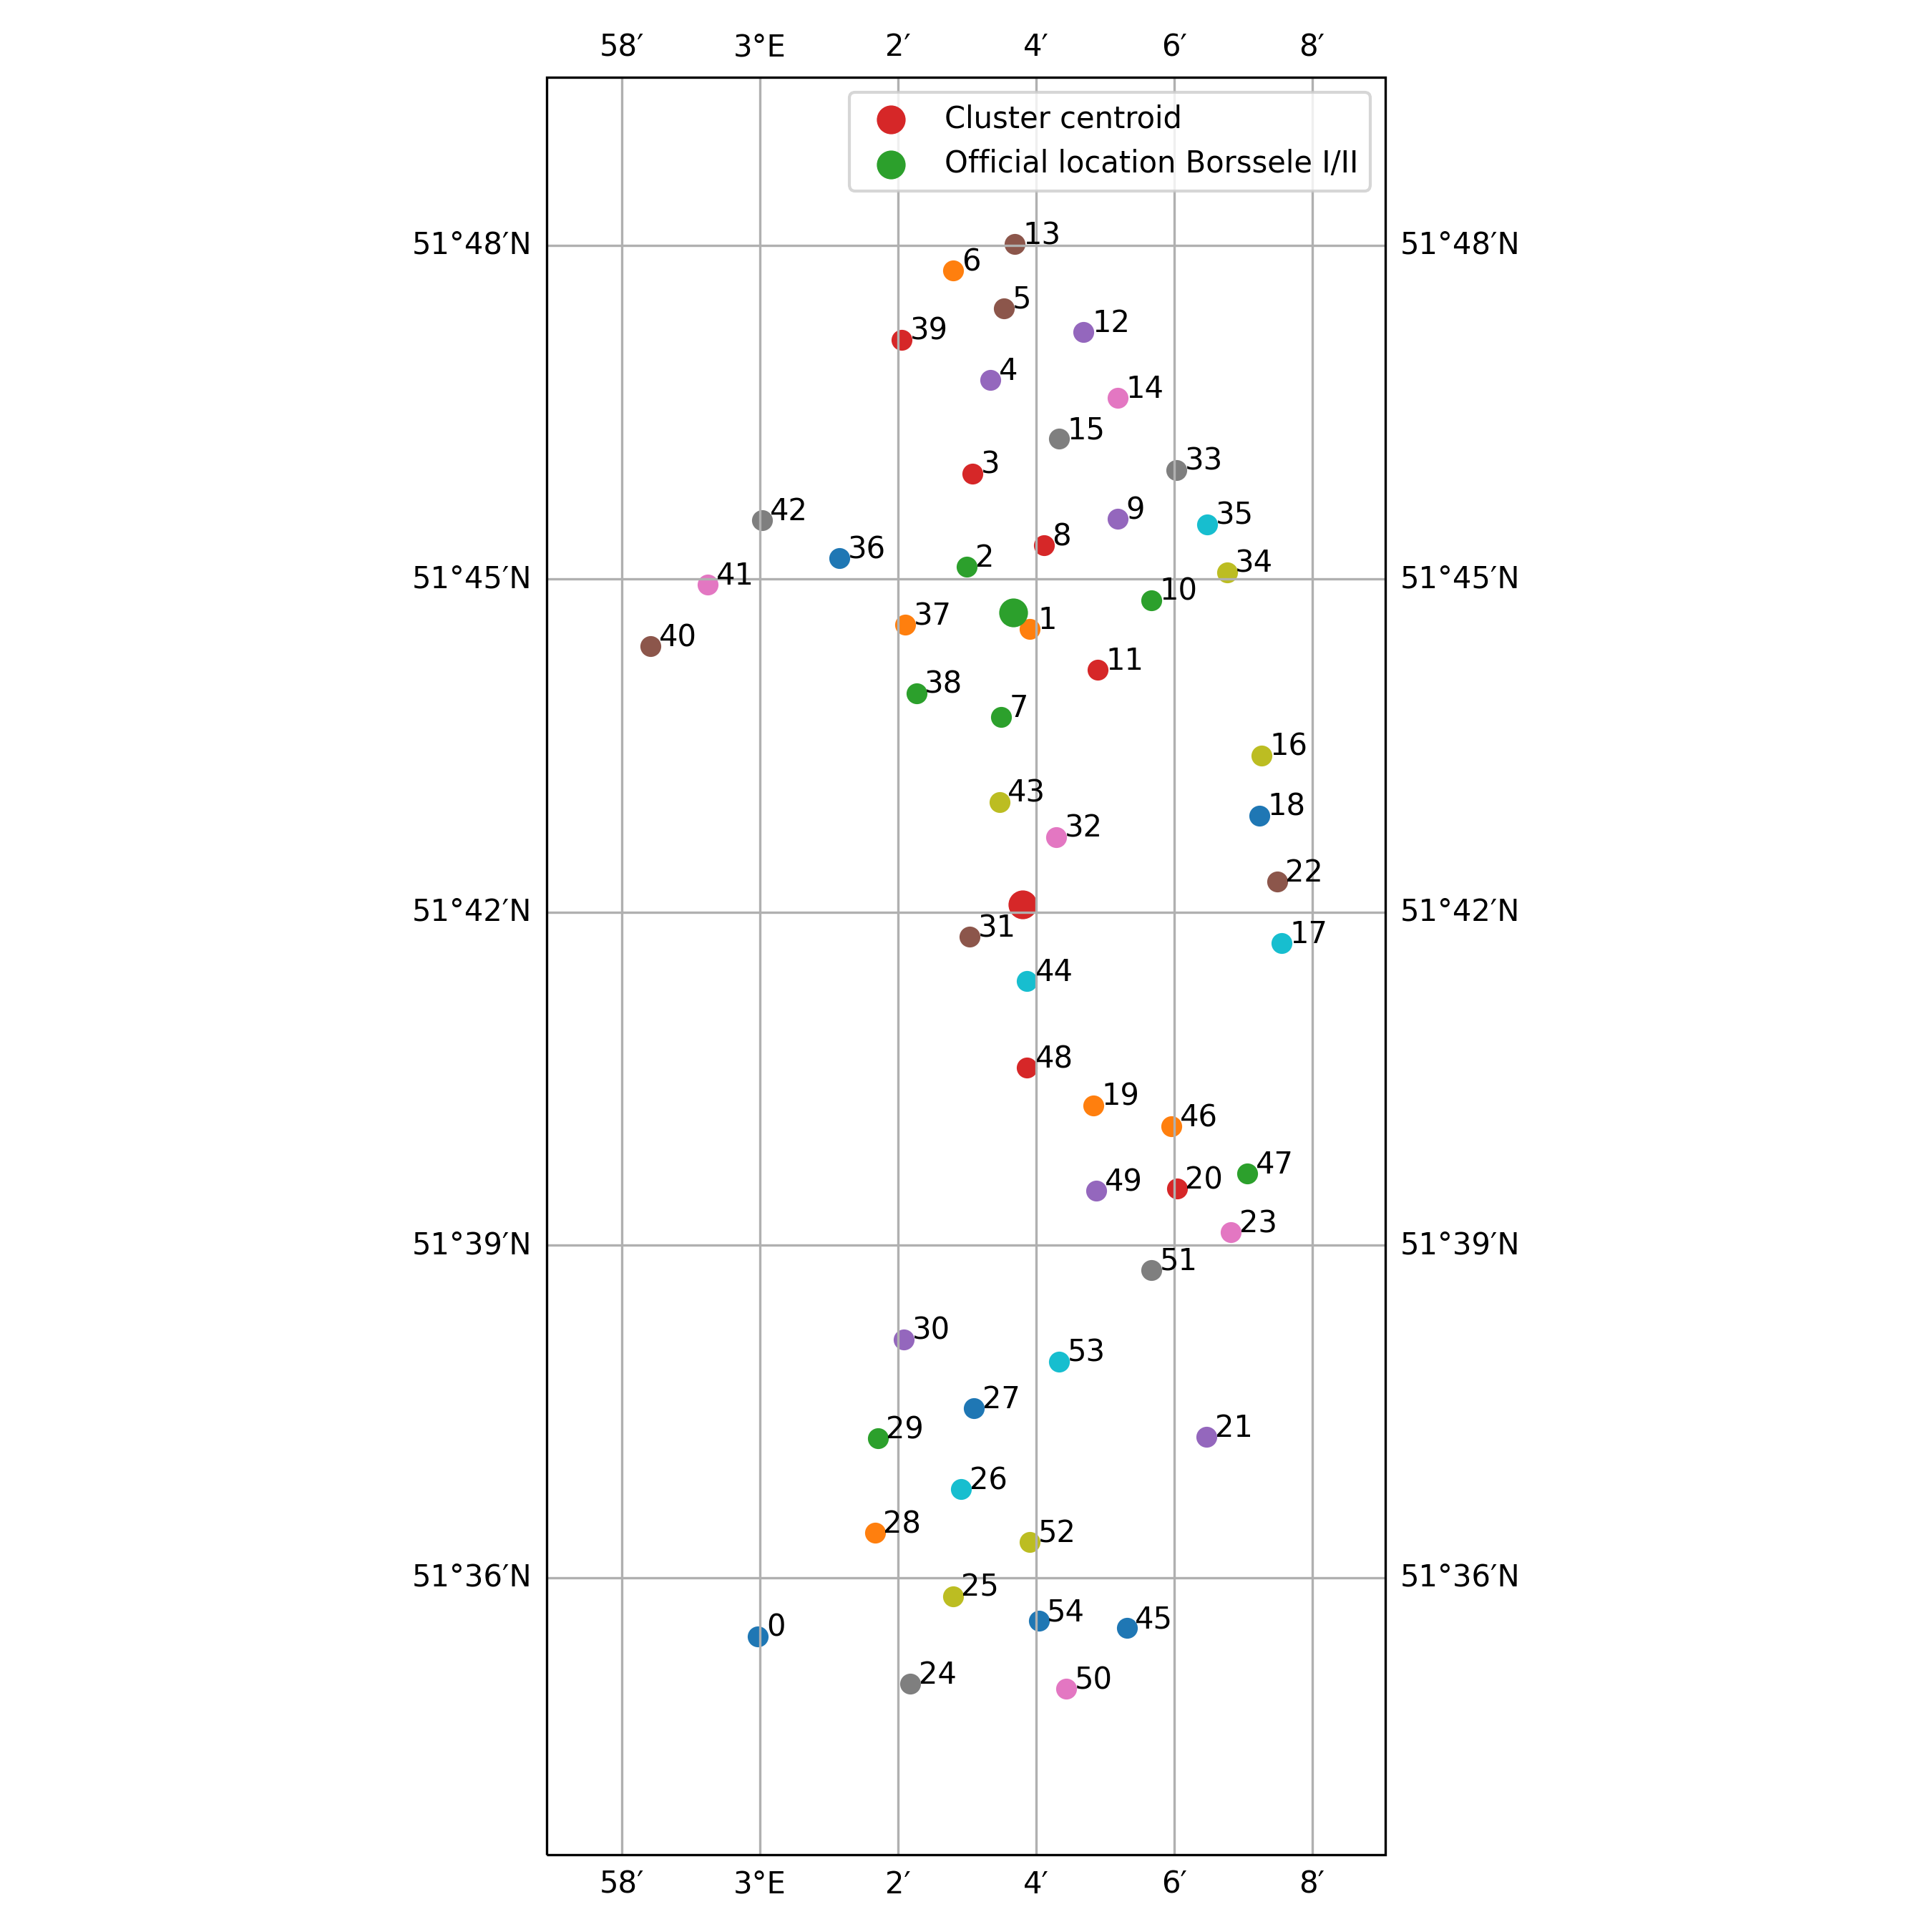

The data file committed next to this chart (first rows):
index, location_key, latitude, longitude, start, end, duration, distance_centroid
0, location_0, 51.59, 2.999, 2018-10-31 14:01:01+00:00, 2018-11-20 13:03:16+00:00, 19 days 23:02:15, 12998
1, location_1, 51.74, 3.065, 2020-04-10 18:15:11+00:00, 2020-04-12 05:05:32+00:00, 1 days 10:50:21, 4600
2, location_10, 51.75, 3.094, 2020-05-04 05:18:45+00:00, 2020-05-06 10:07:09+00:00, 2 days 04:48:24, 5513
3, location_11, 51.74, 3.081, 2020-05-06 15:05:47+00:00, 2020-05-07 12:02:49+00:00, 0 days 20:57:02, 4106
4, location_12, 51.79, 3.078, 2020-05-14 09:13:19+00:00, 2020-05-15 15:04:50+00:00, 1 days 05:51:31, 9605
5, location_13, 51.8, 3.062, 2020-05-15 21:00:51+00:00, 2020-05-16 15:16:27+00:00, 0 days 18:15:36, 11012
6, location_14, 51.78, 3.086, 2020-05-16 21:09:57+00:00, 2020-05-17 18:12:30+00:00, 0 days 21:02:33, 8594
7, location_15, 51.77, 3.072, 2020-05-17 22:05:00+00:00, 2020-05-18 19:22:50+00:00, 0 days 21:17:50, 7791
8, location_16, 51.72, 3.121, 2020-05-23 23:06:39+00:00, 2020-05-25 05:05:14+00:00, 1 days 05:58:35, 4687
9, location_17, 51.7, 3.126, 2020-05-25 11:12:14+00:00, 2020-05-26 06:15:50+00:00, 0 days 19:03:36, 4362
10, location_18, 51.71, 3.121, 2020-05-26 12:05:05+00:00, 2020-05-27 07:14:08+00:00, 0 days 19:09:03, 4216
11, location_19, 51.67, 3.08, 2020-05-27 10:01:40+00:00, 2020-05-28 09:20:23+00:00, 0 days 23:18:43, 3553
12, location_2, 51.75, 3.05, 2020-04-12 10:08:35+00:00, 2020-04-14 12:15:35+00:00, 2 days 02:07:00, 5708
13, location_20, 51.66, 3.101, 2020-06-01 12:16:20+00:00, 2020-06-02 14:06:17+00:00, 1 days 01:49:57, 5393
14, location_21, 51.62, 3.108, 2020-06-02 17:02:28+00:00, 2020-06-03 11:00:57+00:00, 0 days 17:58:29, 9406
15, location_22, 51.7, 3.125, 2020-06-03 13:19:36+00:00, 2020-06-05 07:11:30+00:00, 1 days 17:51:54, 4256
16, location_23, 51.65, 3.114, 2020-06-05 09:19:59+00:00, 2020-06-07 11:04:19+00:00, 2 days 01:44:20, 6484
17, location_24, 51.58, 3.036, 2020-06-11 19:07:05+00:00, 2020-06-12 18:12:37+00:00, 0 days 23:05:32, 13152
18, location_25, 51.6, 3.047, 2020-06-12 21:00:30+00:00, 2020-06-13 15:16:57+00:00, 0 days 18:16:27, 11616
19, location_26, 51.61, 3.049, 2020-06-13 18:05:48+00:00, 2020-06-14 12:09:25+00:00, 0 days 18:03:37, 9824
20, location_27, 51.63, 3.052, 2020-06-14 14:19:45+00:00, 2020-06-15 11:15:04+00:00, 0 days 20:55:19, 8449
21, location_28, 51.61, 3.028, 2020-06-19 16:15:49+00:00, 2020-06-20 11:10:13+00:00, 0 days 18:54:24, 10780
22, location_29, 51.62, 3.028, 2020-06-20 12:22:15+00:00, 2020-06-21 07:10:29+00:00, 0 days 18:48:14, 9238
23, location_3, 51.77, 3.051, 2020-04-14 15:00:51+00:00, 2020-04-16 06:07:10+00:00, 1 days 15:06:19, 7236
24, location_30, 51.64, 3.035, 2020-06-21 09:06:17+00:00, 2020-06-22 05:14:09+00:00, 0 days 20:07:52, 7529
25, location_31, 51.7, 3.051, 2020-06-22 08:10:10+00:00, 2020-06-23 05:05:48+00:00, 0 days 20:55:38, 1032
26, location_32, 51.71, 3.072, 2020-06-27 00:03:03+00:00, 2020-07-02 15:03:05+00:00, 5 days 15:00:02, 1260
27, location_33, 51.77, 3.101, 2020-07-02 16:04:35+00:00, 2020-07-07 00:04:14+00:00, 4 days 07:59:39, 7686
28, location_34, 51.75, 3.113, 2020-07-07 02:17:44+00:00, 2020-07-08 19:13:06+00:00, 1 days 16:55:22, 6505
29, location_35, 51.76, 3.108, 2020-07-08 21:04:26+00:00, 2020-07-10 23:14:12+00:00, 2 days 02:09:46, 7050
30, location_36, 51.75, 3.019, 2020-07-15 06:12:47+00:00, 2020-07-16 02:13:40+00:00, 0 days 20:00:53, 6531
31, location_37, 51.74, 3.035, 2020-07-16 04:18:07+00:00, 2020-07-17 03:07:22+00:00, 0 days 22:49:15, 5060
32, location_38, 51.73, 3.038, 2020-07-17 04:16:50+00:00, 2020-07-22 08:13:49+00:00, 5 days 03:56:59, 3946
33, location_39, 51.79, 3.034, 2020-07-19 07:10:27+00:00, 2020-07-20 00:17:01+00:00, 0 days 17:06:34, 9631
34, location_4, 51.78, 3.056, 2020-04-22 00:16:55+00:00, 2020-04-23 18:10:43+00:00, 1 days 17:53:48, 8766
35, location_40, 51.74, 2.973, 2020-07-26 19:11:19+00:00, 2020-07-31 10:12:01+00:00, 4 days 15:00:42, 7543
36, location_41, 51.75, 2.987, 2020-07-31 11:11:12+00:00, 2020-08-01 15:12:41+00:00, 1 days 04:01:29, 7479
37, location_42, 51.76, 3, 2020-08-01 17:21:27+00:00, 2020-08-02 12:07:04+00:00, 0 days 18:45:37, 7743
38, location_43, 51.72, 3.058, 2020-08-02 14:10:30+00:00, 2020-08-03 08:02:18+00:00, 0 days 17:51:48, 1756
39, location_44, 51.69, 3.064, 2020-08-07 15:00:13+00:00, 2020-08-08 14:11:15+00:00, 0 days 23:11:02, 1280
40, location_45, 51.59, 3.089, 2020-08-08 17:12:24+00:00, 2020-08-09 12:01:01+00:00, 0 days 18:48:37, 12216
41, location_46, 51.67, 3.099, 2020-08-09 15:07:50+00:00, 2020-08-10 10:03:36+00:00, 0 days 18:55:46, 4458
42, location_47, 51.66, 3.118, 2020-08-10 12:03:07+00:00, 2020-08-11 10:20:19+00:00, 0 days 22:17:12, 5845
43, location_48, 51.68, 3.064, 2020-08-15 05:09:57+00:00, 2020-08-16 06:13:03+00:00, 1 days 01:03:06, 2725
44, location_49, 51.66, 3.081, 2020-08-16 08:05:53+00:00, 2020-08-17 03:10:33+00:00, 0 days 19:04:40, 4936
45, location_5, 51.79, 3.059, 2020-04-23 20:09:44+00:00, 2020-04-24 19:13:10+00:00, 0 days 23:03:26, 9950
46, location_50, 51.58, 3.074, 2020-08-17 06:08:50+00:00, 2020-08-17 22:21:53+00:00, 0 days 16:13:03, 13126
47, location_51, 51.65, 3.095, 2020-08-18 01:09:02+00:00, 2020-08-20 13:07:46+00:00, 2 days 11:58:44, 6470
48, location_52, 51.61, 3.065, 2020-08-28 14:15:47+00:00, 2020-08-30 20:10:23+00:00, 2 days 05:54:36, 10656
49, location_53, 51.63, 3.072, 2020-08-30 22:01:33+00:00, 2020-09-01 06:01:42+00:00, 1 days 08:00:09, 7659
50, location_54, 51.59, 3.067, 2020-09-01 08:16:00+00:00, 2020-09-02 01:13:48+00:00, 0 days 16:57:48, 11973
51, location_6, 51.8, 3.047, 2020-04-25 00:17:21+00:00, 2020-04-25 20:20:07+00:00, 0 days 20:02:46, 10629
52, location_7, 51.73, 3.058, 2020-04-26 07:10:03+00:00, 2020-04-26 21:13:01+00:00, 0 days 14:02:58, 3155
53, location_8, 51.76, 3.069, 2020-05-01 22:04:34+00:00, 2020-05-03 00:09:36+00:00, 1 days 02:05:02, 5999
54, location_9, 51.76, 3.086, 2020-05-03 04:15:11+00:00, 2020-05-03 22:03:49+00:00, 0 days 17:48:38, 6625
